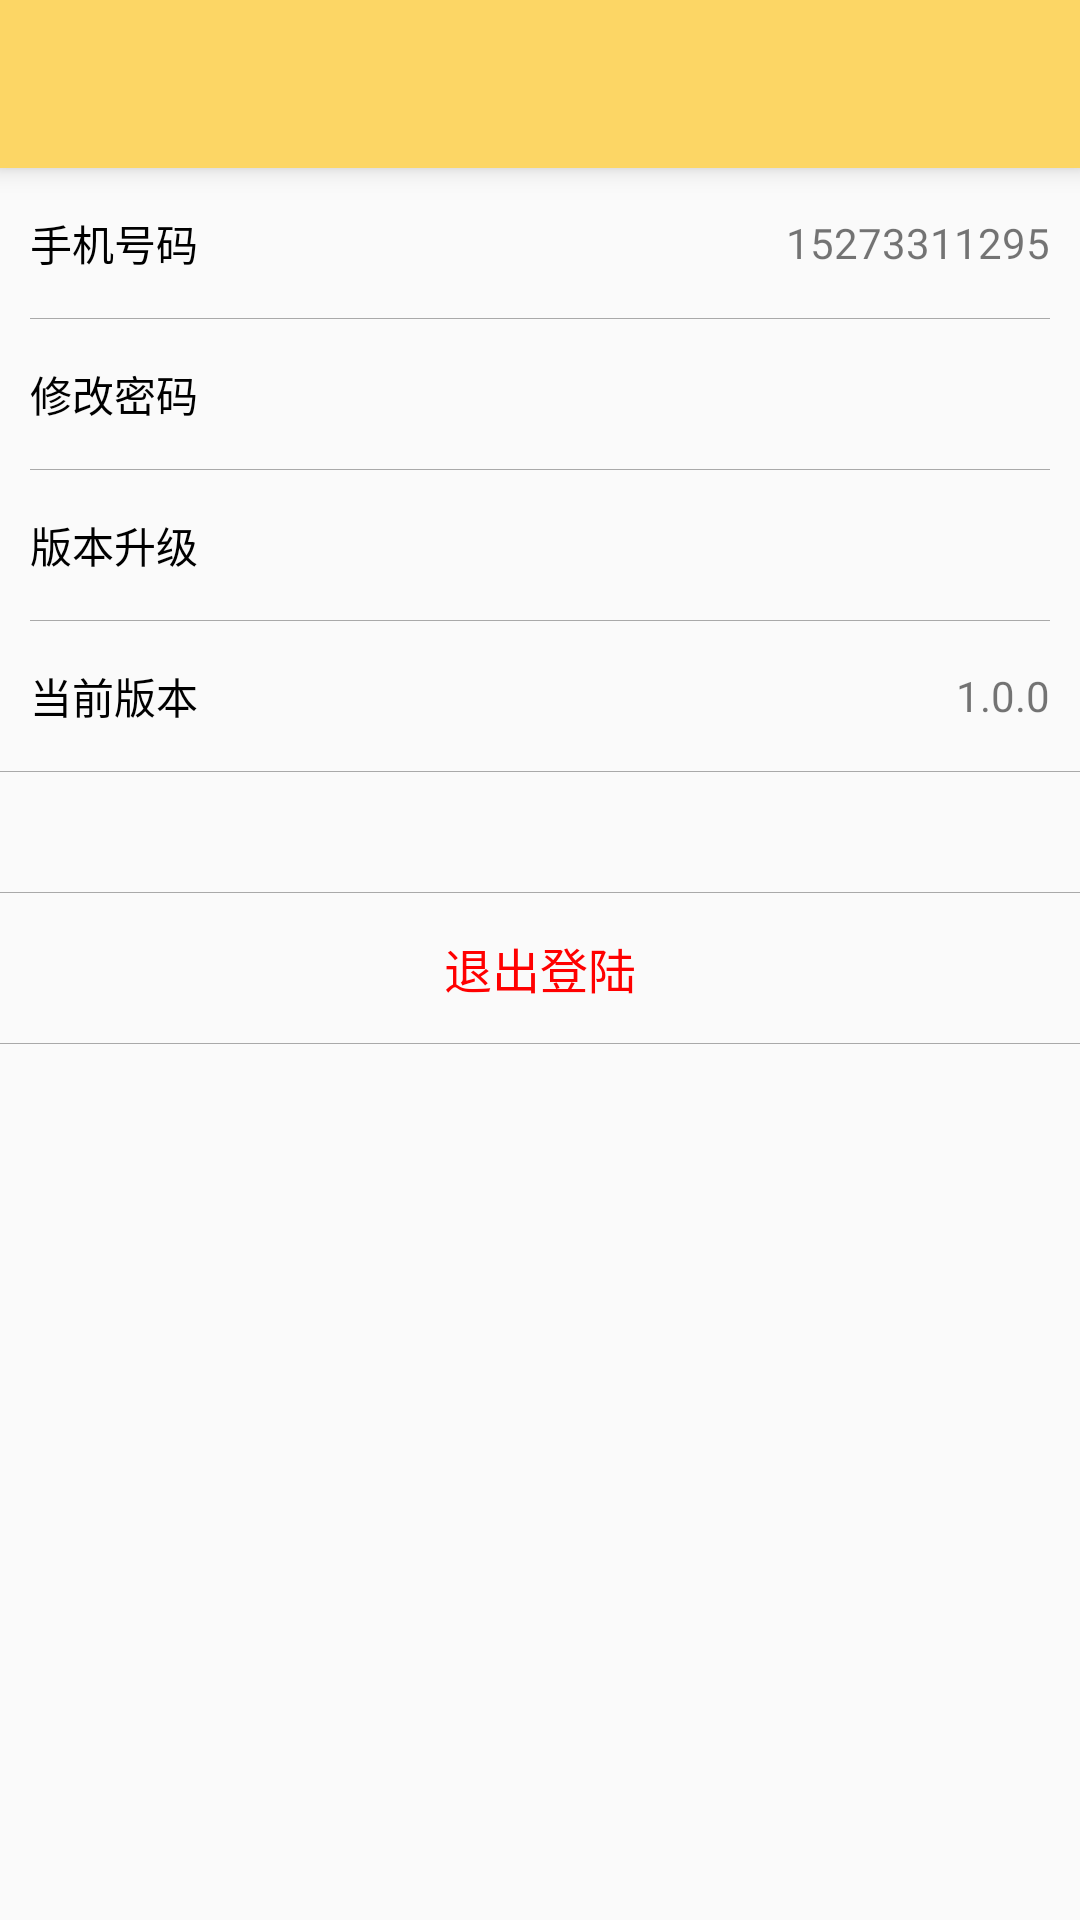

The Android layout XML behind this screen, and the referenced resources:
<!-- AndroidManifest.xml: application theme AppTheme -->
<!-- res/layout/activity_setting.xml -->
<?xml version="1.0" encoding="utf-8"?>
<LinearLayout xmlns:android="http://schemas.android.com/apk/res/android"
  android:layout_width="match_parent"
  android:layout_height="match_parent"
  android:orientation="vertical">

  <include layout="@layout/lib_layout_toolbar" />

  <FrameLayout
    android:layout_width="match_parent"
    android:layout_height="50dp"
    android:paddingEnd="10dp"
    android:paddingStart="10dp">

    <TextView
      android:layout_width="wrap_content"
      android:layout_height="wrap_content"
      android:layout_gravity="center_vertical"
      android:text="手机号码"
      android:textColor="@color/black" />
    <TextView
      android:id="@+id/tv_phone"
      android:layout_width="wrap_content"
      android:layout_height="wrap_content"
      android:layout_gravity="center_vertical|end"
      android:text="15273311295" />
  </FrameLayout>

  <View
    android:layout_width="match_parent"
    android:layout_height="1px"
    android:layout_marginEnd="10dp"
    android:layout_marginStart="10dp"
    android:background="@color/bg_no" />

  <FrameLayout
    android:id="@+id/fl_change_pwd"
    android:layout_width="match_parent"
    android:layout_height="50dp"
    android:background="?android:attr/selectableItemBackground"
    android:clickable="true"
    android:focusable="true"
    android:paddingEnd="10dp"
    android:paddingStart="10dp">

    <TextView
      android:layout_width="wrap_content"
      android:layout_height="wrap_content"
      android:layout_gravity="center_vertical"
      android:text="修改密码"
      android:textColor="@color/black" />
    <TextView
      android:layout_width="wrap_content"
      android:layout_height="15dp"
      android:layout_gravity="center_vertical|end"
      android:background="@drawable/arrow_right_blue"
      android:backgroundTint="@color/black" />
  </FrameLayout>

  <View
    android:layout_width="match_parent"
    android:layout_height="1px"
    android:layout_marginEnd="10dp"
    android:layout_marginStart="10dp"
    android:background="@color/bg_no" />


  <FrameLayout
    android:background="?android:attr/selectableItemBackground"
    android:clickable="true"
    android:focusable="true"
    android:id="@+id/fl_update"
    android:layout_width="match_parent"
    android:layout_height="50dp"
    android:paddingEnd="10dp"
    android:paddingStart="10dp">

    <TextView
      android:layout_width="wrap_content"
      android:layout_height="wrap_content"
      android:layout_gravity="center_vertical"
      android:text="版本升级"
      android:textColor="@color/black" />
    <TextView
      android:layout_width="wrap_content"
      android:layout_height="15dp"
      android:layout_gravity="center_vertical|end"
      android:background="@drawable/arrow_right_blue"
      android:backgroundTint="@color/black" />
  </FrameLayout>

  <View
    android:layout_width="match_parent"
    android:layout_height="1px"
    android:layout_marginEnd="10dp"
    android:layout_marginStart="10dp"
    android:background="@color/bg_no" />
  <FrameLayout
    android:layout_width="match_parent"
    android:layout_height="50dp"
    android:paddingEnd="10dp"
    android:paddingStart="10dp">

    <TextView
      android:layout_width="wrap_content"
      android:layout_height="wrap_content"
      android:layout_gravity="center_vertical"
      android:text="当前版本"
      android:textColor="@color/black" />
    <TextView
      android:layout_width="wrap_content"
      android:layout_height="wrap_content"
      android:layout_gravity="center_vertical|end"
      android:text="1.0.0" />
  </FrameLayout>

  <View
    android:layout_width="match_parent"
    android:layout_height="1px"
    android:background="@color/bg_no" />

  <View
    android:layout_width="match_parent"
    android:layout_height="1px"
    android:layout_marginTop="40dp"
    android:background="@color/bg_no" />
  <TextView
    android:id="@+id/tv_out"
    android:layout_width="match_parent"
    android:layout_height="50dp"
    android:background="?android:attr/selectableItemBackground"
    android:gravity="center"
    android:text="退出登陆"
    android:textColor="@color/red"
    android:textSize="16sp" />
  <View
    android:layout_width="match_parent"
    android:layout_height="1px"
    android:background="@color/bg_no" />

</LinearLayout>
<!-- res/layout/lib_layout_toolbar.xml (included above) -->
<?xml version="1.0" encoding="utf-8"?>
<android.support.v7.widget.Toolbar
    xmlns:android="http://schemas.android.com/apk/res/android"
    xmlns:app="http://schemas.android.com/apk/res-auto"
    android:orientation="vertical"
    android:layout_width="match_parent"
    android:id="@+id/toolbar"
    android:elevation="5dp"
    app:layout_collapseMode="pin"
    android:background="@color/colorPrimary"
    android:layout_height="?attr/actionBarSize">

</android.support.v7.widget.Toolbar>
<!-- resources referenced by this layout -->
<resources>
  <color name="bg_no">#a9a9a9</color>
  <color name="black"> #000000</color>
  <color name="colorPrimary">#fcd665</color>
  <color name="red"> #FF0000</color>
  <style name="AppTheme" parent="Theme.AppCompat.Light.NoActionBar">
      
      <item name="colorPrimary">@color/colorPrimary</item>
      <item name="colorPrimaryDark">@color/colorPrimaryDark</item>
      <item name="colorAccent">@color/colorAccent</item>
    </style>
  <color name="colorPrimaryDark">#dab957</color>
  <color name="colorAccent">#D81B60</color>
</resources>
